Image classification data set "dataset" (Sweety-1415/Juice-risk-analysis on GitHub). Class labels (10): Campa, Fanta, Fizz, Frooti, Maaza, Mirinda, Pulpy, Slice, Sprite, thumbs up.

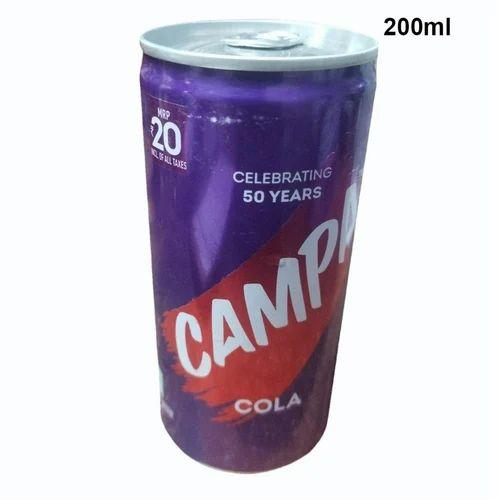
Label: Campa

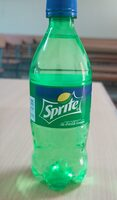
Label: Sprite

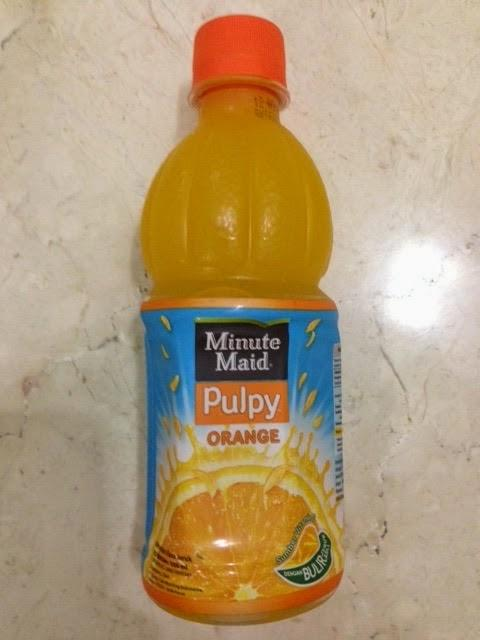
Label: Pulpy

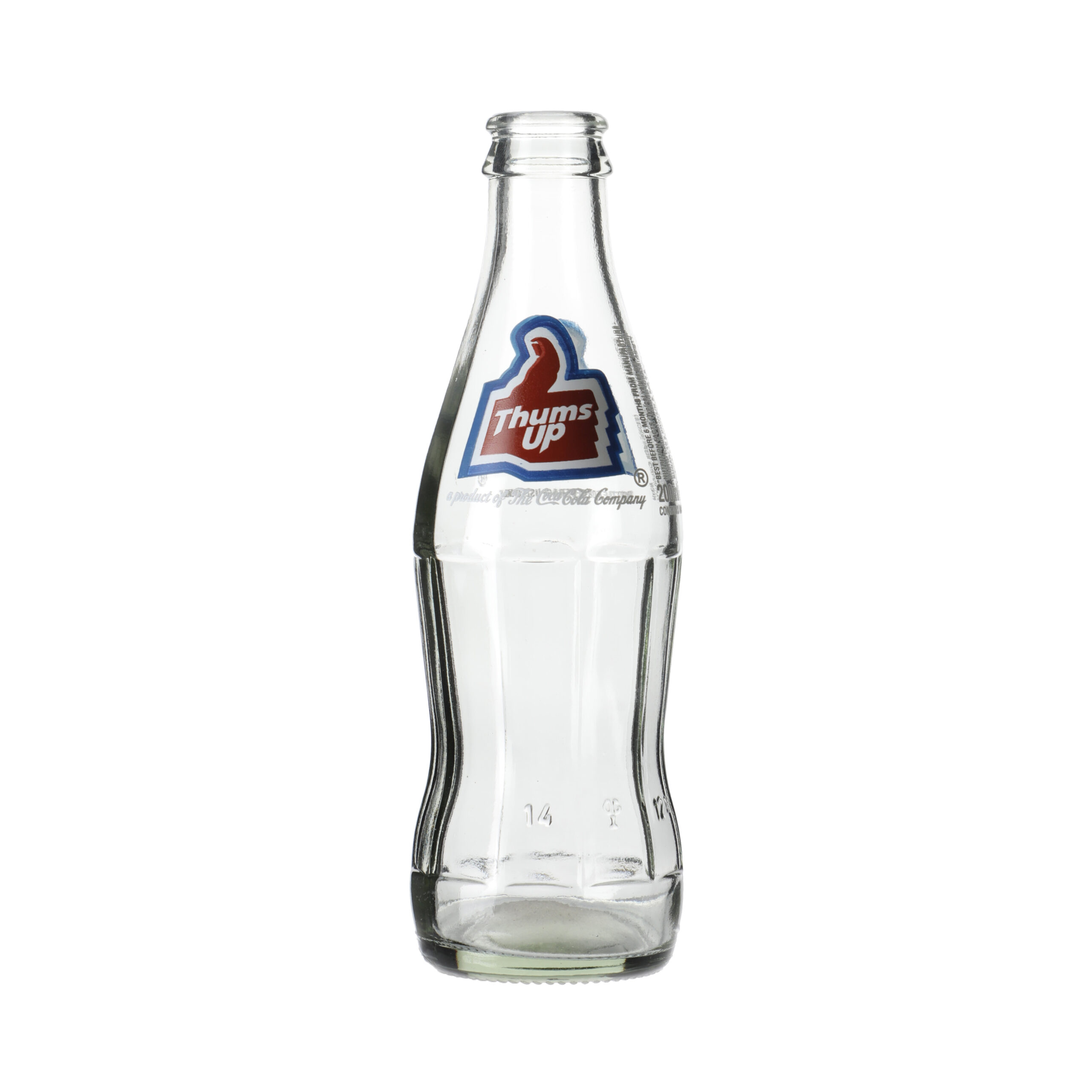
Label: thumbs up

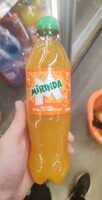
Label: Mirinda

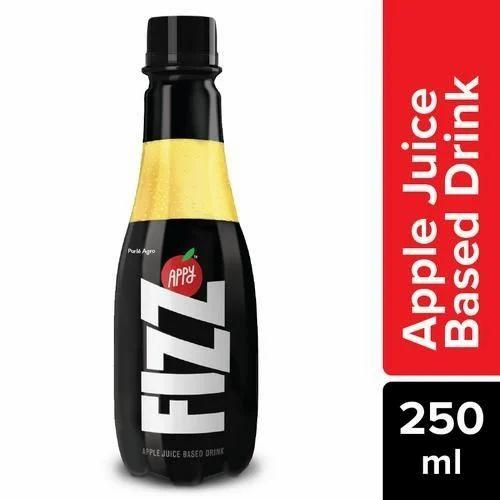
Label: Fizz
